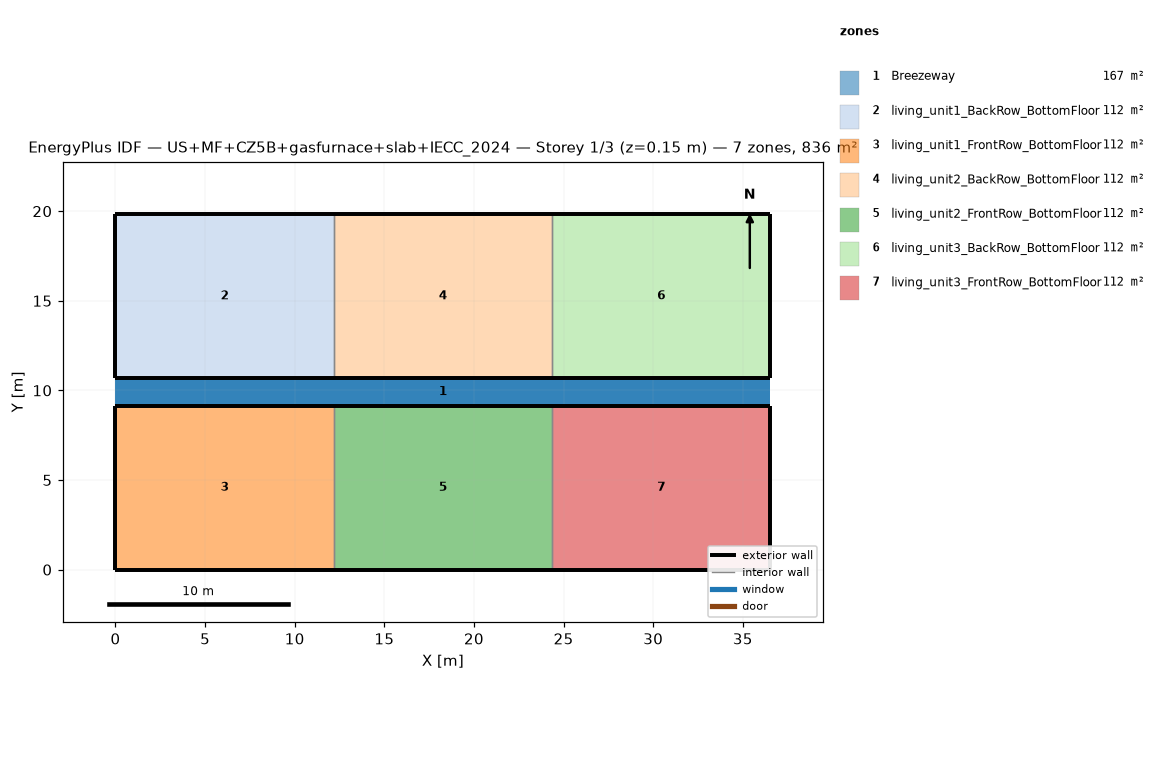
=== STOREY PLAN SPEC (per zone: floor XY polygon, exterior-wall plan segments, windows/doors) ===
zone 1: Breezeway  (167.0 m²)
  floor: (36.54, 9.16) (0.00, 9.16) (0.00, 10.68) (36.54, 10.68)
  floor: (36.54, 9.16) (0.00, 9.16) (0.00, 10.68) (36.54, 10.68)
  floor: (36.54, 9.16) (0.00, 9.16) (0.00, 10.68) (36.54, 10.68)
zone 2: living_unit1_BackRow_BottomFloor  (111.5 m²)
  floor: (12.18, 10.68) (0.00, 10.68) (0.00, 19.84) (12.18, 19.84)
  exterior wall: (0.00, 10.68) – (12.18, 10.68)  [12.2 m]
  exterior wall: (12.18, 19.84) – (0.00, 19.84)  [12.2 m]
  exterior wall: (0.00, 19.84) – (0.00, 10.68)  [9.2 m]
  interior walls: 1
zone 3: living_unit1_FrontRow_BottomFloor  (111.5 m²)
  floor: (12.18, 0.00) (0.00, 0.00) (0.00, 9.16) (12.18, 9.16)
  exterior wall: (0.00, 0.00) – (12.18, 0.00)  [12.2 m]
  exterior wall: (12.18, 9.16) – (0.00, 9.16)  [12.2 m]
  exterior wall: (0.00, 9.16) – (0.00, 0.00)  [9.2 m]
  interior walls: 1
zone 4: living_unit2_BackRow_BottomFloor  (111.5 m²)
  floor: (24.36, 10.68) (12.18, 10.68) (12.18, 19.84) (24.36, 19.84)
  exterior wall: (12.18, 10.68) – (24.36, 10.68)  [12.2 m]
  exterior wall: (24.36, 19.84) – (12.18, 19.84)  [12.2 m]
  interior walls: 2
zone 5: living_unit2_FrontRow_BottomFloor  (111.5 m²)
  floor: (24.36, 0.00) (12.18, 0.00) (12.18, 9.16) (24.36, 9.16)
  exterior wall: (12.18, 0.00) – (24.36, 0.00)  [12.2 m]
  exterior wall: (24.36, 9.16) – (12.18, 9.16)  [12.2 m]
  interior walls: 2
zone 6: living_unit3_BackRow_BottomFloor  (111.5 m²)
  floor: (36.54, 10.68) (24.36, 10.68) (24.36, 19.84) (36.54, 19.84)
  exterior wall: (24.36, 10.68) – (36.54, 10.68)  [12.2 m]
  exterior wall: (36.54, 10.68) – (36.54, 19.84)  [9.2 m]
  exterior wall: (36.54, 19.84) – (24.36, 19.84)  [12.2 m]
  interior walls: 1
zone 7: living_unit3_FrontRow_BottomFloor  (111.5 m²)
  floor: (36.54, 0.00) (24.36, 0.00) (24.36, 9.16) (36.54, 9.16)
  exterior wall: (24.36, 0.00) – (36.54, 0.00)  [12.2 m]
  exterior wall: (36.54, 0.00) – (36.54, 9.16)  [9.2 m]
  exterior wall: (36.54, 9.16) – (24.36, 9.16)  [12.2 m]
  interior walls: 1

=== DERIVED (storey summary) ===
Building: US+MF+CZ5B+gasfurnace+slab+IECC_2024
Storey: 1 of 3  (floor level z = 0.15 m)
Storey gross floor area: 836.2 m²
Zones on this storey: 7
  - Breezeway: floor 167.0 m²
  - living_unit1_BackRow_BottomFloor: floor 111.5 m²; exterior wall 33.5 m (86.9 m²); WWR 0.0%
  - living_unit1_FrontRow_BottomFloor: floor 111.5 m²; exterior wall 33.5 m (86.9 m²); WWR 0.0%
  - living_unit2_BackRow_BottomFloor: floor 111.5 m²; exterior wall 24.4 m (63.1 m²); WWR 0.0%
  - living_unit2_FrontRow_BottomFloor: floor 111.5 m²; exterior wall 24.4 m (63.1 m²); WWR 0.0%
  - living_unit3_BackRow_BottomFloor: floor 111.5 m²; exterior wall 33.5 m (86.9 m²); WWR 0.0%
  - living_unit3_FrontRow_BottomFloor: floor 111.5 m²; exterior wall 33.5 m (86.9 m²); WWR 0.0%
Zone adjacency (shared interzone walls):
  - living_unit1_BackRow_BottomFloor ↔ living_unit2_BackRow_BottomFloor
  - living_unit1_FrontRow_BottomFloor ↔ living_unit2_FrontRow_BottomFloor
  - living_unit2_BackRow_BottomFloor ↔ living_unit3_BackRow_BottomFloor
  - living_unit2_FrontRow_BottomFloor ↔ living_unit3_FrontRow_BottomFloor